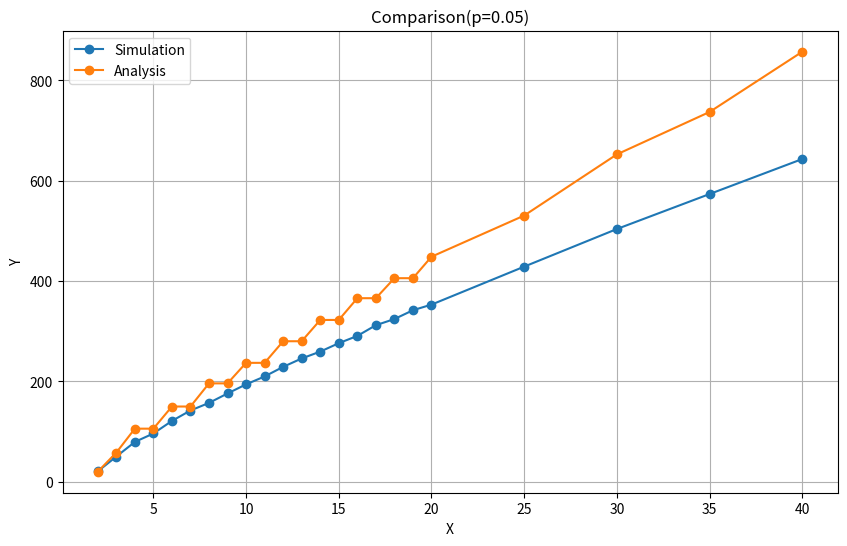
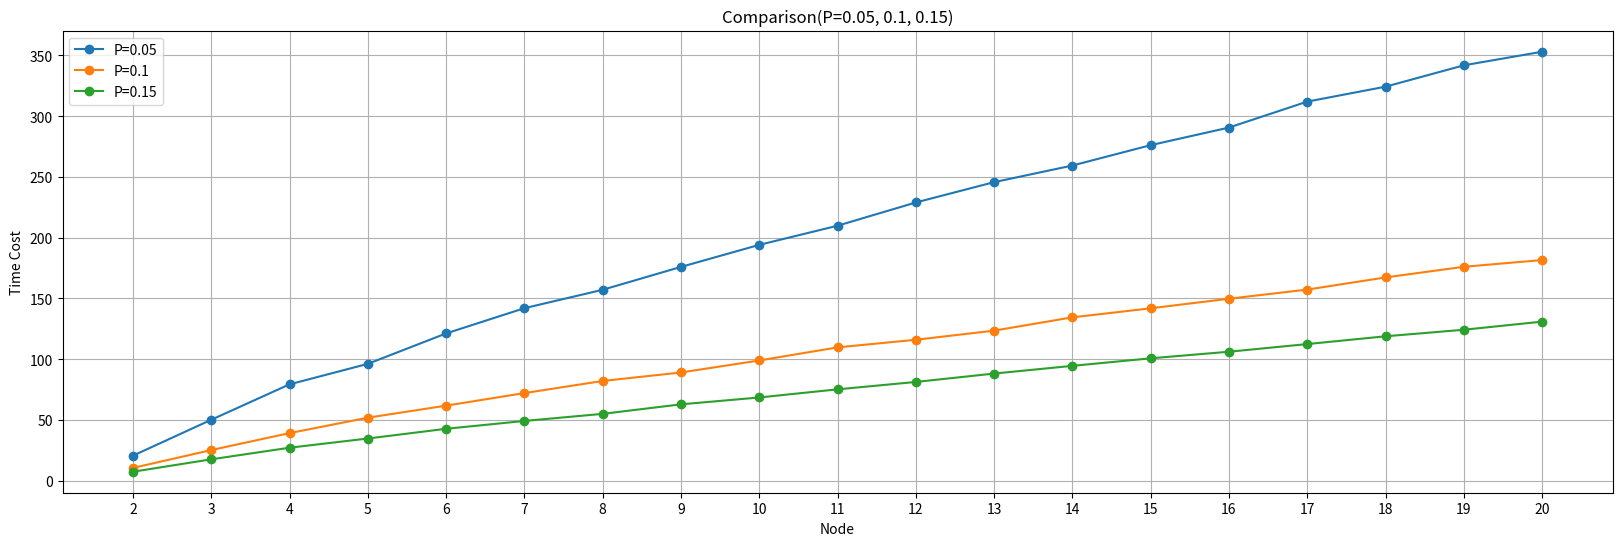

Python code for these plots, in order:
import matplotlib.pyplot as plt

# Data
data_005 = [
    [2, 20.649, [19.47044414292179, 21.827555857078213]],
    [3, 50.181, [48.40768610858602, 51.954313891413975]],
    [4, 79.348, [77.08682929939394, 81.60917070060606]],
    [5, 96.214, [93.98898227252454, 98.43901772747546]],
    [6, 121.244, [118.6355607672284, 123.8524392327716]],
    [7, 142.02, [139.14810924182657, 144.89189075817345]],
    [8, 157.166, [154.2499605752137, 160.0820394247863]],
    [9, 175.986, [172.80773978083906, 179.16426021916092]],
    [10, 194.135, [190.97887931597484, 197.29112068402515]],
    [11, 209.884, [206.51682263475638, 213.2511773652436]],
    [12, 229.017, [225.66765224062112, 232.36634775937887]],
    [13, 245.75, [242.15271288952655, 249.34728711047345]],
    [14, 259.426, [255.6967388077749, 263.1552611922251]],
    [15, 276.193, [272.59270153597635, 279.7932984640236]],
    [16, 290.671, [287.103255664328, 294.238744335672]],
    [17, 312.029, [308.2138757767751, 315.84412422322487]],
    [18, 324.315, [320.3941873172672, 328.2358126827328]],
    [19, 341.885, [338.00146117794316, 345.7685388220568]],
    [20, 353.093, [349.1663099357907, 357.0196900642093]],
    [25, 428.781, [424.2997014512748, 433.2622985487252]],
    [30, 503.771, [499.13905954879675, 508.4029404512033]],
    [35, 573.506, [568.7034323091298, 578.3085676908702]],
    [40, 643.264, [638.0925904369669, 648.4354095630331]]
]

data_01 = [
    [2, 10.543, [9.96819849486058, 11.117801505139418]],
    [3, 25.245, [24.405368780190678, 26.084631219809324]],
    [4, 39.213, [38.18286479869605, 40.24313520130395]],
    [5, 51.893, [50.729835184113696, 53.056164815886305]],
    [6, 61.809, [60.548701217543055, 63.06929878245694]],
    [7, 72.137, [70.89670321258302, 73.37729678741698]],
    [8, 82.115, [80.72962877688624, 83.50037122311375]],
    [9, 89.094, [87.59493225598686, 90.59306774401313]],
    [10, 98.986, [97.5202171093335, 100.45178289066651]],
    [11, 109.758, [108.22550688523904, 111.29049311476095]],
    [12, 116.036, [114.49216695726145, 117.57983304273856]],
    [13, 123.538, [121.93138588109173, 125.14461411890827]],
    [14, 134.487, [132.7508636911865, 136.22313630881348]],
    [15, 141.91, [140.1596041282331, 143.6603958717669]],
    [16, 149.812, [148.12745381964123, 151.4965461803588]],
    [17, 157.317, [155.6116347727822, 159.02236522721782]],
    [18, 167.324, [165.51841353739846, 169.12958646260157]],
    [19, 176.091, [174.20605186049855, 177.97594813950147]],
    [20, 181.624, [179.75471562568873, 183.49328437431126]]
]

data_015 = [
    [2, 7.422, [7.05048513792178, 7.7935148620782195]],
    [3, 17.624, [17.07776881847187, 18.170231181528127]],
    [4, 27.182, [26.531082782308253, 27.832917217691744]],
    [5, 34.756, [34.05034092967766, 35.46165907032234]],
    [6, 42.75, [41.975108712442, 43.524891287558]],
    [7, 49.217, [48.391052686763885, 50.04294731323611]],
    [8, 55.047, [54.24466631509666, 55.849333684903335]],
    [9, 62.879, [62.047997553887704, 63.71000244611229]],
    [10, 68.529, [67.63450207145132, 69.42349792854867]],
    [11, 75.225, [74.34666848532471, 76.10333151467528]],
    [12, 81.308, [80.37508774565147, 82.24091225434854]],
    [13, 88.217, [87.22872732489762, 89.20527267510238]],
    [14, 94.557, [93.52183327910402, 95.59216672089599]],
    [15, 100.756, [99.71800621210325, 101.79399378789675]],
    [16, 106.181, [105.098215703336, 107.263784296664]],
    [17, 112.472, [111.41651760078601, 113.52748239921398]],
    [18, 118.889, [117.7755564165378, 120.0024435834622]],
    [19, 124.267, [123.1304140108226, 125.40358598917739]],
    [20, 130.951, [129.81604613627292, 132.08595386372707]]
]

sim_005 = [item[1] for item in data_005]
sim_01 = [item[1] for item in data_01]
sim_015 = [item[1] for item in data_015]

ana_005 = [20, 58.0696, 105.8186, 105.8186, 149.9606, 149.9606, 196.1002, 196.1002, 237.0068, 237.0068, 280.0756, 280.0756, 322.51, 322.51, 365.8616, 365.8616, 405.742, 405.742, 448.5546, 530.6136, 652.5386, 737.0668, 857.1302]


x1 = list(range(2, 21))
x1.append(25)
x1.append(30)
x1.append(35)
x1.append(40)
x2 = list(range(2, 21))



# Figure 1
plt.figure(figsize=(10, 6))
plt.plot(x1, sim_005, marker='o', label='Simulation')
plt.plot(x1, ana_005, marker='o', label='Analysis')
plt.xlabel('X')
plt.ylabel('Y')
plt.title('Comparison(p=0.05)')
plt.legend()
plt.grid(True)
plt.show()

# Figure 3
plt.figure(figsize=(20, 6))
plt.plot(x2, sim_005[:19], marker='o', label='P=0.05')
plt.plot(x2, sim_01, marker='o', label='P=0.1')
plt.plot(x2, sim_015, marker='o', label='P=0.15')
plt.xticks(x2)
plt.xlabel('Node')
plt.ylabel('Time Cost')
plt.title('Comparison(P=0.05, 0.1, 0.15)')
plt.legend()
plt.grid(True)
plt.show()
